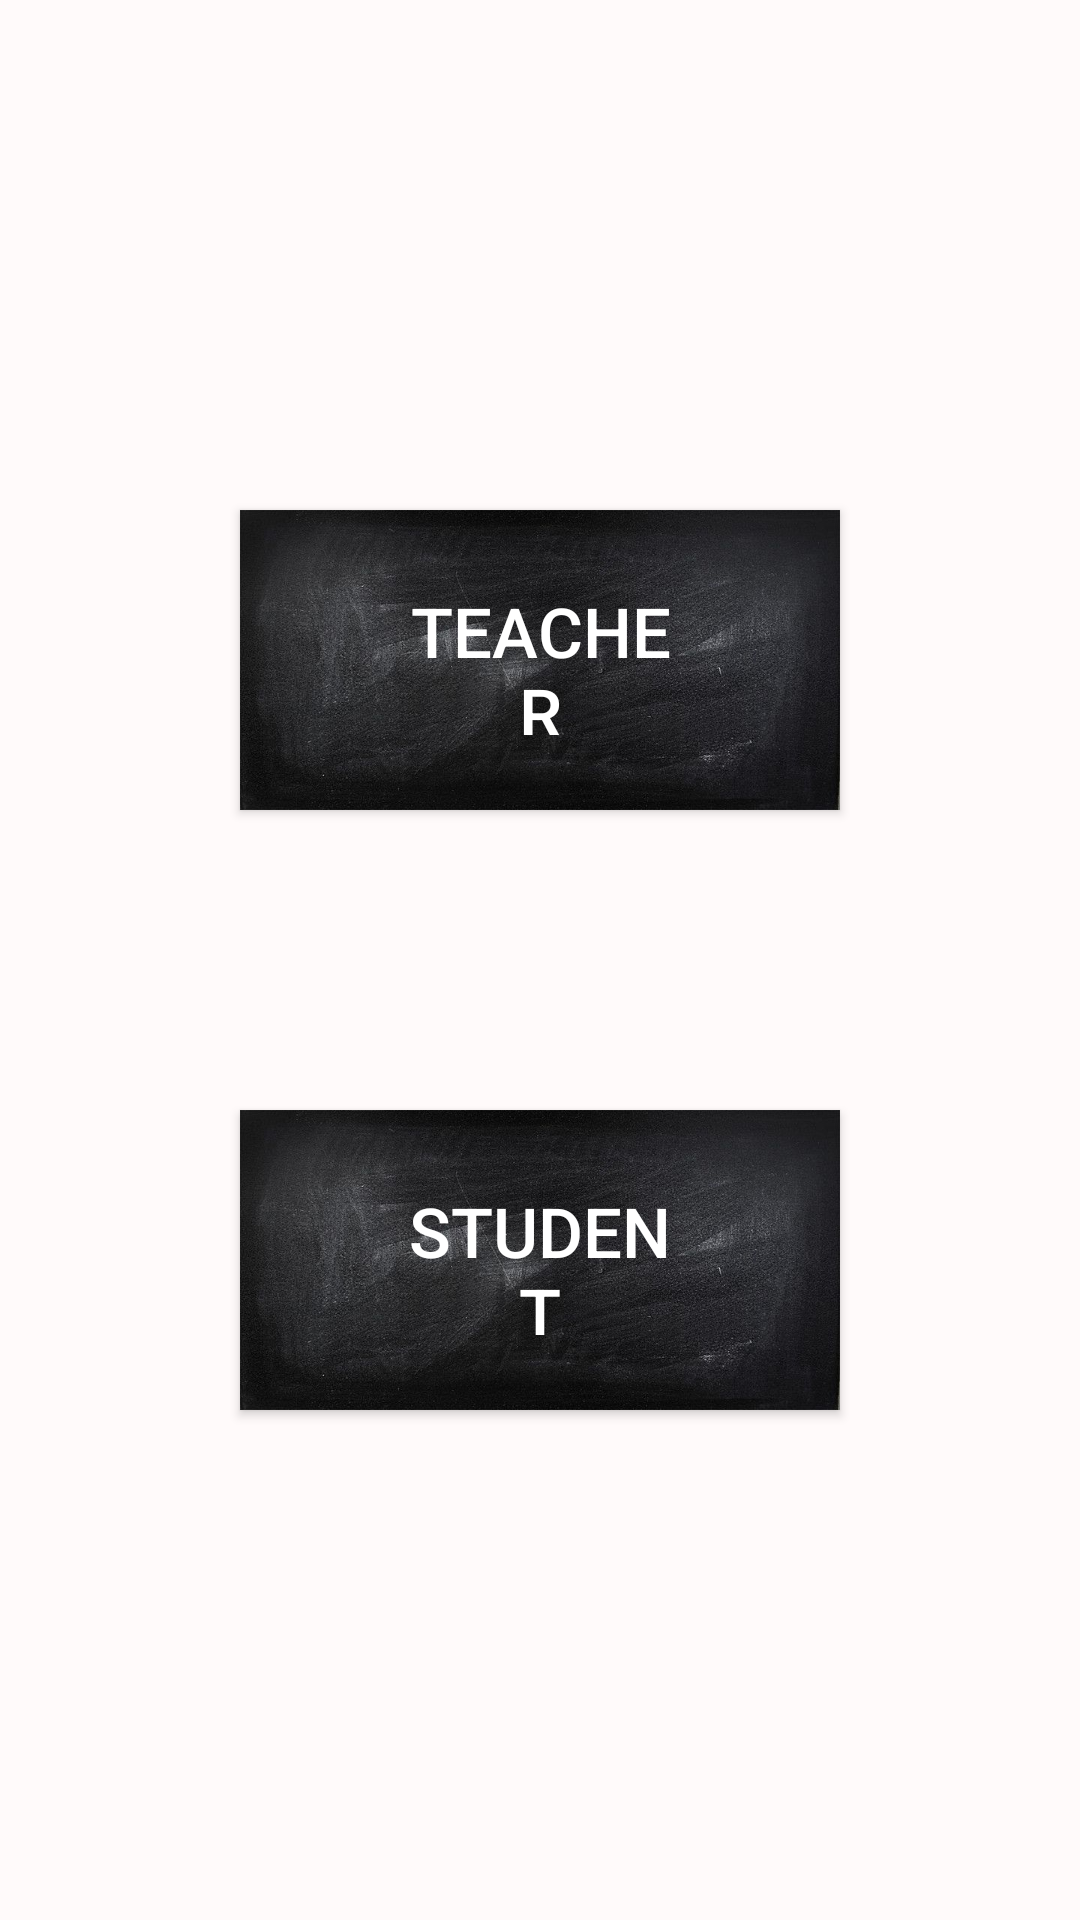

Here is an Android app screen rendered from its layout file. Give the layout XML and the strings, colors and styles it references.
<!-- AndroidManifest.xml: application theme Theme.AppCompat.Light.NoActionBar -->
<!-- res/layout/user_selection_fragment.xml -->
<?xml version="1.0" encoding="utf-8"?>
<FrameLayout xmlns:android="http://schemas.android.com/apk/res/android"
    xmlns:tools="http://schemas.android.com/tools"
    android:layout_width="match_parent"
    android:layout_height="match_parent"
    tools:context=".UserSelectionFragment">

    

    <LinearLayout
        android:layout_width="match_parent"
        android:layout_height="match_parent"
        android:orientation="vertical"
        android:background="@color/Snow"
        android:gravity="center">


        <Button
            android:id="@+id/teacher_button"
            android:layout_width="200dp"
            android:layout_height="100dp"
            android:paddingLeft="50dp"
            android:paddingRight="50dp"
            android:paddingTop="25dp"
            android:paddingBottom="25dp"
            android:layout_marginBottom="100dp"
            android:textSize="23sp"
            android:textColor="@color/textPrimary"
            android:background="@drawable/blackboard"
            android:text="Teacher"/>

        <Button
            android:id="@+id/student_button"
            android:layout_width="200dp"
            android:layout_height="100dp"
            android:paddingLeft="50dp"
            android:paddingRight="50dp"
            android:paddingTop="25dp"
            android:paddingBottom="25dp"
            android:textSize="23sp"
            android:textColor="@color/textPrimary"
            android:background="@drawable/blackboard"
            android:text="Student"/>

    </LinearLayout>

</FrameLayout>
<!-- resources referenced by this layout -->
<resources>
  <color name="Snow">#FFFAFA</color>
  <color name="textPrimary">#ffffff</color>
  <!-- drawable blackboard: jpg bitmap (drawable, 63877 bytes) -->
</resources>
